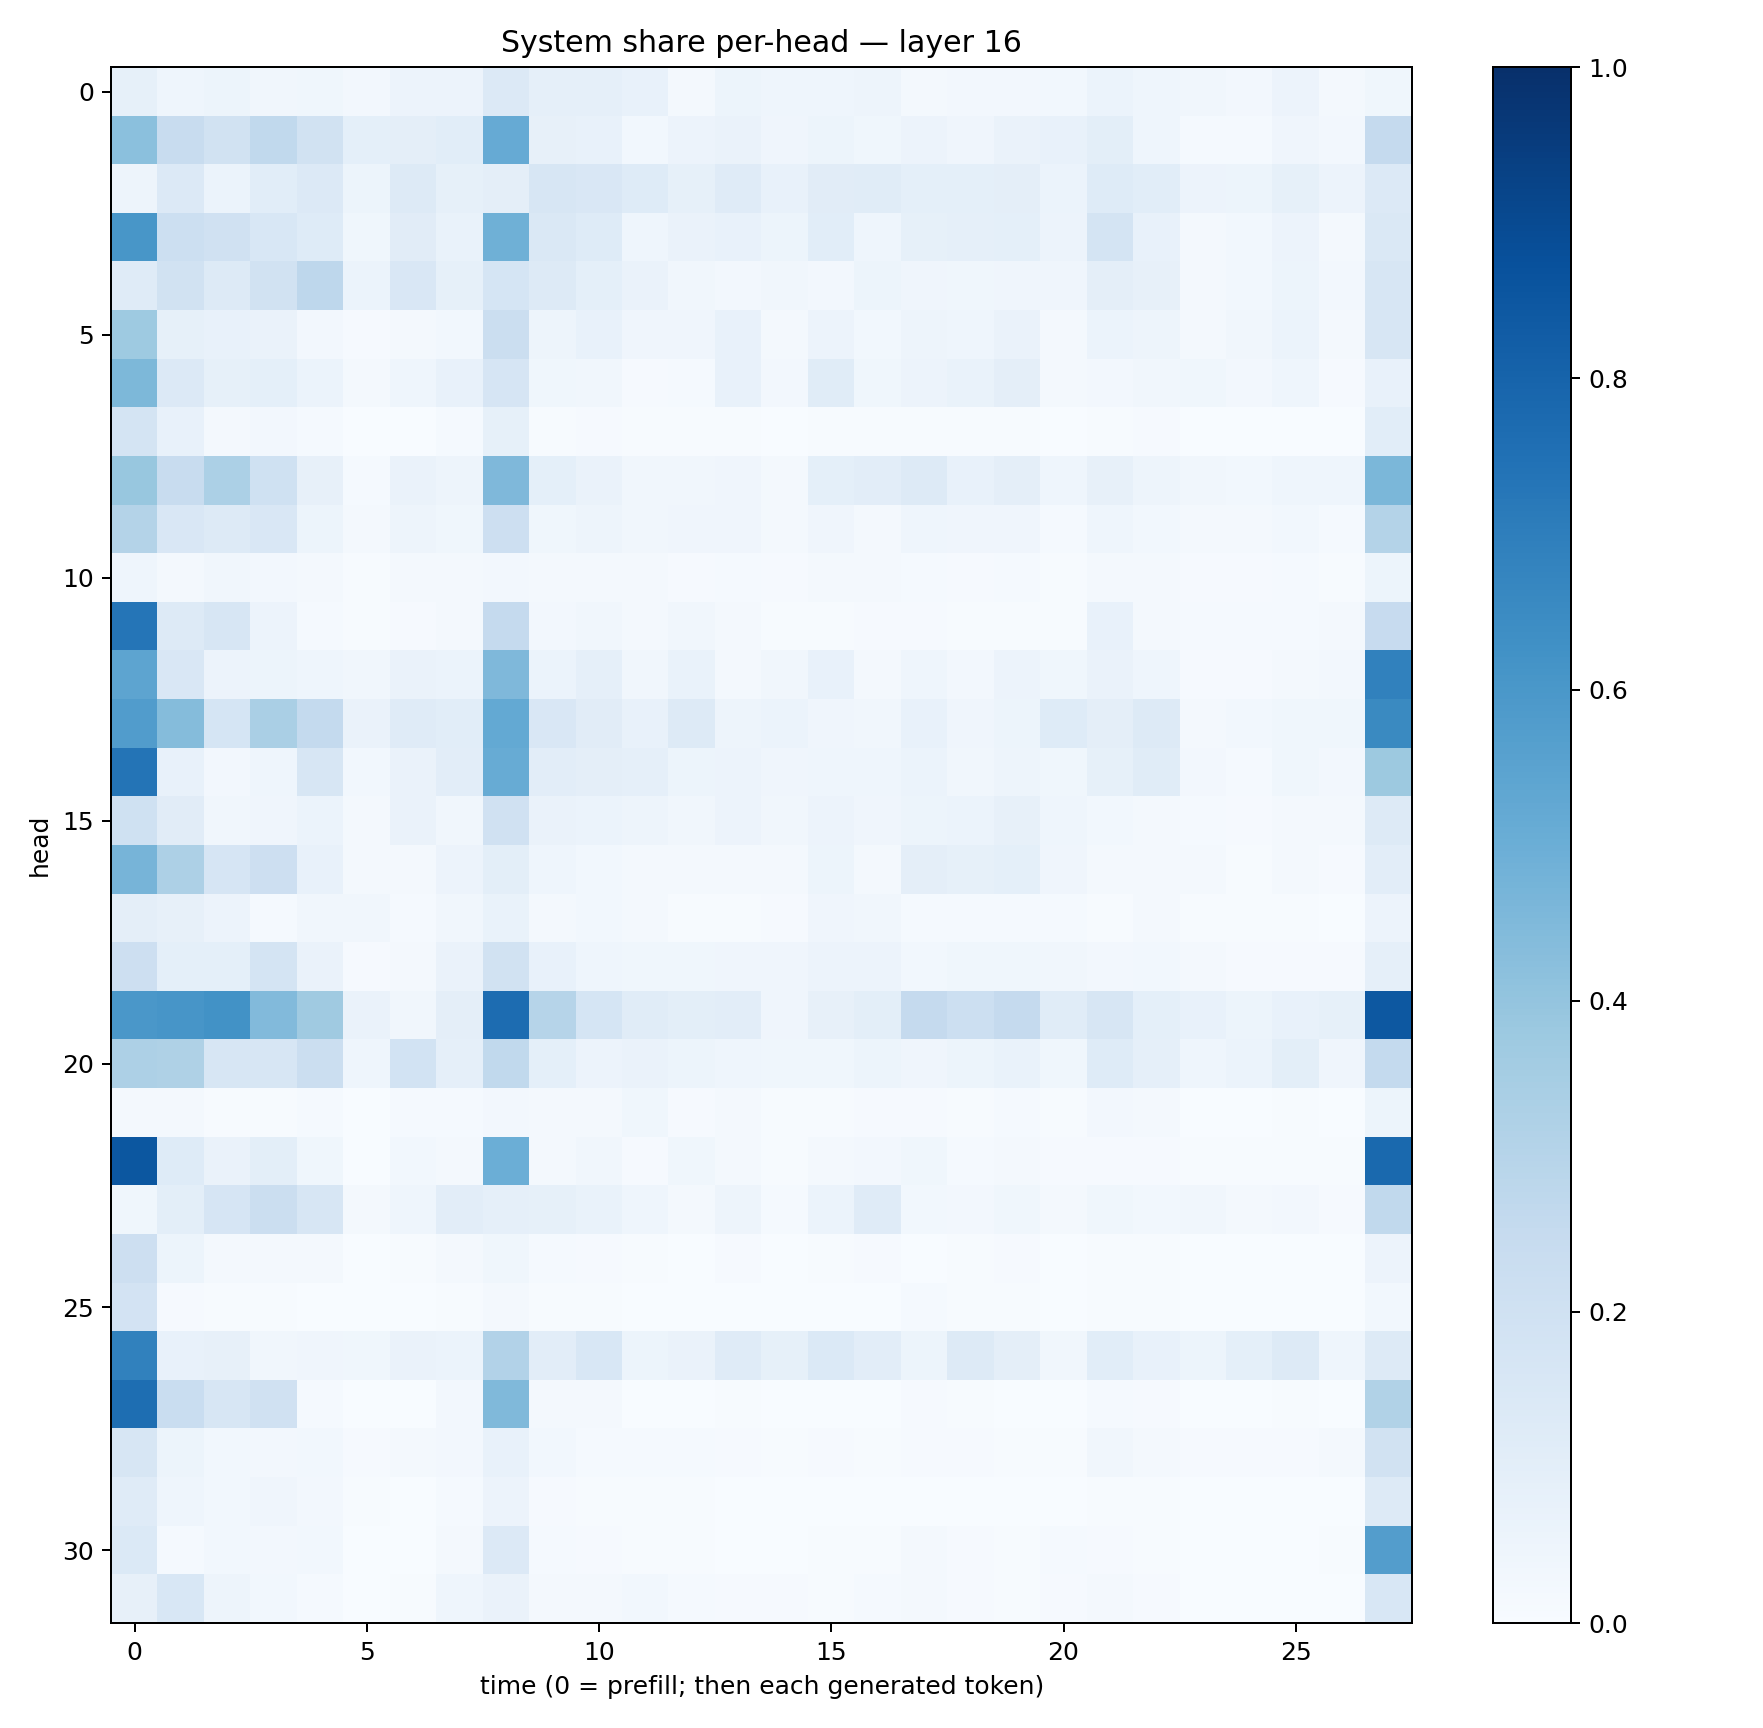

Values plotted in this chart, from the file beside it:
0.08412194, 0.044532508, 0.051833652, 0.03364967, 0.035548255, 0.027008045, 0.058533113, 0.05715111, 0.13543828, 0.08913985, 0.08698118, 0.074175574, 0.019395823, 0.051041424, 0.044670016, 0.043712456, 0.04814158, 0.023344506, 0.026338086, 0.026266562, 0.029059898, 0.061846733, 0.044802472, 0.033178188
0.4213, 0.238, 0.1947, 0.2623, 0.1939, 0.09327, 0.09587, 0.108, 0.5143, 0.08111, 0.07168, 0.0289, 0.05816, 0.06337, 0.03967, 0.05263, 0.03875, 0.05675, 0.04224, 0.06429, 0.07564, 0.1006, 0.04334, 0.0146
0.04724, 0.136, 0.06221, 0.109, 0.1363, 0.05418, 0.1289, 0.08373, 0.09683, 0.1627, 0.15, 0.1248, 0.08585, 0.1189, 0.07252, 0.1129, 0.1158, 0.09265, 0.09303, 0.09608, 0.06041, 0.1222, 0.1081, 0.05678
0.6017, 0.2172, 0.1968, 0.1534, 0.1214, 0.0376, 0.1115, 0.06788, 0.4904, 0.1437, 0.1215, 0.04425, 0.06461, 0.07441, 0.05364, 0.1073, 0.04563, 0.08398, 0.08702, 0.09134, 0.05679, 0.1745, 0.07584, 0.01613
0.1196, 0.1905, 0.1291, 0.1915, 0.2773, 0.06139, 0.1521, 0.08248, 0.1688, 0.1281, 0.09279, 0.06333, 0.03418, 0.02573, 0.03346, 0.025, 0.05336, 0.03989, 0.03791, 0.03913, 0.04184, 0.09653, 0.08147, 0.01707
0.3736, 0.0838, 0.07104, 0.06325, 0.0239, 0.009788, 0.01972, 0.02831, 0.2215, 0.05001, 0.0713, 0.04278, 0.04065, 0.07033, 0.02316, 0.05489, 0.02755, 0.04847, 0.04375, 0.06374, 0.01902, 0.05872, 0.05065, 0.02181
0.4552, 0.1365, 0.08294, 0.09302, 0.06039, 0.01955, 0.04444, 0.07502, 0.166, 0.0367, 0.03269, 0.01033, 0.01523, 0.07412, 0.02419, 0.1152, 0.03839, 0.05676, 0.0694, 0.09555, 0.02101, 0.02423, 0.035, 0.03674
0.1729, 0.07222, 0.02019, 0.02648, 0.01357, 0.003081, 0.002641, 0.01173, 0.08329, 0.005974, 0.008562, 0.005334, 0.004112, 0.005185, 0.003415, 0.006272, 0.003916, 0.004851, 0.004222, 0.004668, 0.003771, 0.007277, 0.009955, 0.002256
0.3891, 0.2421, 0.3298, 0.2017, 0.08026, 0.0147, 0.06536, 0.04961, 0.4502, 0.09095, 0.06507, 0.03213, 0.03322, 0.04192, 0.0218, 0.0934, 0.1041, 0.1274, 0.07491, 0.09484, 0.0456, 0.08195, 0.04918, 0.03273
0.306, 0.1513, 0.1319, 0.1516, 0.05424, 0.01567, 0.04992, 0.03819, 0.2138, 0.03668, 0.04818, 0.0347, 0.04008, 0.04103, 0.02289, 0.04118, 0.02066, 0.04368, 0.03969, 0.04169, 0.01521, 0.04463, 0.02923, 0.01587
0.04361, 0.01896, 0.03383, 0.02717, 0.01725, 0.0043, 0.01717, 0.01961, 0.0272, 0.01955, 0.01675, 0.02108, 0.008007, 0.01548, 0.01073, 0.01863, 0.01862, 0.01525, 0.01042, 0.01329, 0.00677, 0.01887, 0.02019, 0.01011
0.7313, 0.1282, 0.1583, 0.05783, 0.01437, 0.005182, 0.009277, 0.01989, 0.2533, 0.02443, 0.03514, 0.0189, 0.0314, 0.01851, 0.00594, 0.005983, 0.008664, 0.008289, 0.004687, 0.006146, 0.006694, 0.07239, 0.02236, 0.01366
0.5397, 0.1496, 0.05703, 0.05244, 0.0465, 0.03379, 0.06594, 0.0614, 0.4493, 0.06, 0.08982, 0.03222, 0.06997, 0.0187, 0.03512, 0.07181, 0.02169, 0.04657, 0.02661, 0.05496, 0.03689, 0.06437, 0.04362, 0.008287
0.5774, 0.4343, 0.1715, 0.3391, 0.2564, 0.06361, 0.119, 0.1073, 0.5205, 0.1508, 0.1126, 0.07393, 0.129, 0.04884, 0.06233, 0.04269, 0.03364, 0.07736, 0.04137, 0.05324, 0.1215, 0.0959, 0.126, 0.01801
0.7368, 0.07261, 0.02653, 0.04445, 0.1567, 0.03123, 0.06289, 0.1016, 0.5095, 0.1025, 0.09623, 0.08643, 0.05081, 0.05705, 0.04253, 0.04324, 0.04657, 0.06029, 0.03375, 0.04908, 0.03784, 0.0827, 0.1138, 0.02708
0.2027, 0.1115, 0.03504, 0.04159, 0.05952, 0.0159, 0.06273, 0.03281, 0.1974, 0.0645, 0.06015, 0.04787, 0.03326, 0.05688, 0.03248, 0.0562, 0.04023, 0.05209, 0.05986, 0.07868, 0.04656, 0.02989, 0.02255, 0.01175
0.4709, 0.3267, 0.1654, 0.2139, 0.07221, 0.02206, 0.02172, 0.05656, 0.1012, 0.04574, 0.02865, 0.02156, 0.02205, 0.02262, 0.02053, 0.05153, 0.02229, 0.09757, 0.08587, 0.09017, 0.03999, 0.02109, 0.02234, 0.01578
0.09423, 0.0787, 0.05557, 0.01323, 0.03376, 0.03334, 0.01261, 0.033, 0.06742, 0.02162, 0.02869, 0.01691, 0.005664, 0.005029, 0.008947, 0.04177, 0.03374, 0.01228, 0.01463, 0.01448, 0.01391, 0.006646, 0.01722, 0.004088
0.2116, 0.09266, 0.09234, 0.1742, 0.06269, 0.01071, 0.01832, 0.06316, 0.1939, 0.07576, 0.04582, 0.03848, 0.03894, 0.04039, 0.04035, 0.05788, 0.05731, 0.02937, 0.03671, 0.03608, 0.03325, 0.02565, 0.02943, 0.01902
0.599, 0.6065, 0.6229, 0.4427, 0.3688, 0.06535, 0.03441, 0.09445, 0.7663, 0.2987, 0.171, 0.1154, 0.0995, 0.1026, 0.0399, 0.08159, 0.09847, 0.2535, 0.2155, 0.2521, 0.1135, 0.1615, 0.09169, 0.07488
0.3272, 0.3231, 0.1595, 0.1611, 0.2262, 0.04342, 0.1862, 0.08642, 0.2649, 0.0912, 0.05822, 0.06459, 0.0514, 0.04341, 0.03853, 0.03558, 0.05141, 0.04123, 0.05384, 0.06724, 0.03808, 0.1248, 0.08753, 0.04526
0.02225, 0.01917, 0.007715, 0.005861, 0.01264, 0.003388, 0.01283, 0.01521, 0.02528, 0.0176, 0.01877, 0.03833, 0.009515, 0.01977, 0.006497, 0.004882, 0.008399, 0.00799, 0.00709, 0.01437, 0.005469, 0.02645, 0.01708, 0.00306
0.848, 0.1227, 0.06411, 0.1008, 0.03643, 0.002641, 0.02768, 0.02208, 0.4964, 0.01976, 0.03455, 0.0115, 0.03589, 0.01986, 0.007334, 0.01889, 0.02462, 0.03837, 0.01541, 0.0185, 0.01087, 0.007973, 0.008329, 0.00694
0.03791, 0.09951, 0.1678, 0.2241, 0.1634, 0.01983, 0.04679, 0.1019, 0.08669, 0.08504, 0.06695, 0.04597, 0.02028, 0.04751, 0.01519, 0.0601, 0.1189, 0.03082, 0.02572, 0.03698, 0.01641, 0.03825, 0.02986, 0.03432
0.2115, 0.05393, 0.02061, 0.01593, 0.02313, 0.002965, 0.004864, 0.01776, 0.03692, 0.01227, 0.007941, 0.00689, 0.002168, 0.009166, 0.00266, 0.006498, 0.008426, 0.003751, 0.005447, 0.008002, 0.002853, 0.004784, 0.004669, 0.002864
0.1809, 0.009537, 0.004582, 0.006437, 0.001442, 0.000652, 0.001941, 0.006631, 0.01837, 0.006001, 0.007518, 0.002513, 0.002998, 0.002442, 0.0003545, 0.002049, 0.001182, 0.01252, 0.006011, 0.004027, 0.001077, 0.00557, 0.007747, 0.0006803
0.6852, 0.07152, 0.07884, 0.03389, 0.04284, 0.03639, 0.06396, 0.06107, 0.3094, 0.1032, 0.1525, 0.05134, 0.06323, 0.1172, 0.08402, 0.1391, 0.105, 0.05203, 0.1254, 0.09451, 0.03309, 0.1082, 0.0737, 0.053
0.7613, 0.232, 0.1638, 0.1973, 0.01478, 0.00378, 0.002086, 0.02662, 0.4491, 0.01858, 0.01566, 0.003832, 0.002694, 0.006106, 0.001816, 0.003462, 0.003362, 0.01017, 0.004118, 0.003585, 0.001812, 0.0131, 0.008948, 0.00162
0.1601, 0.05223, 0.02735, 0.02492, 0.03041, 0.008006, 0.0195, 0.02456, 0.07079, 0.02741, 0.01531, 0.01174, 0.01343, 0.008378, 0.004581, 0.008902, 0.006111, 0.007813, 0.009873, 0.007796, 0.007031, 0.03134, 0.01943, 0.01066
0.118, 0.0453, 0.0301, 0.04092, 0.02513, 0.005723, 0.003316, 0.01495, 0.057, 0.008985, 0.006855, 0.004201, 0.004444, 0.001822, 0.003086, 0.001551, 0.002733, 0.001542, 0.0008867, 0.001649, 0.003556, 0.005999, 0.007107, 0.001133
0.14, 0.01418, 0.03032, 0.02504, 0.03012, 0.002881, 0.003283, 0.02219, 0.1359, 0.0147, 0.01106, 0.004861, 0.004586, 0.002504, 0.002085, 0.005495, 0.005819, 0.01765, 0.008992, 0.007077, 0.01446, 0.008581, 0.005358, 0.002574
0.07911, 0.1548, 0.04698, 0.02744, 0.01345, 0.001901, 0.007309, 0.04369, 0.06448, 0.02102, 0.01986, 0.02756, 0.01371, 0.007945, 0.01148, 0.007694, 0.01261, 0.01752, 0.008345, 0.007462, 0.008372, 0.02024, 0.01054, 0.002712
